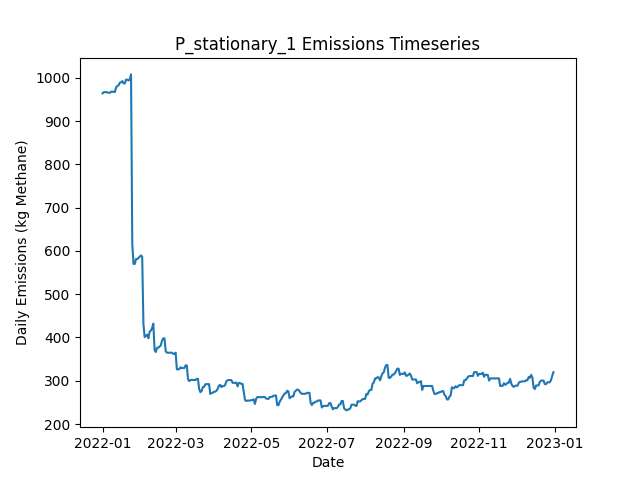

Source data for this figure (header and first rows):
Date, Daily Emissions (Kg Methane), Daily Mitigable Emissions (Kg Methane), Daily Non-Mitigable Emissions (Kg Methan…, Daily Cost ($), Active Leaks, New Leaks, Leaks Repaired, Leaks Naturally Repaired, Leaks Tagged, Daily Repair Cost ($), Daily Natural Repair Cost ($), stationary Deployment Cost ($), stationary Sites flagged for Follow-Up, stationary Leaks tagged for repair, stationary Sites Visited, stationary Travel Time (Minutes), stationary Survey Time (Minutes), OGI_FU Deployment Cost ($), OGI_FU Sites flagged for Follow-Up, OGI_FU Leaks tagged for repair, OGI_FU Sites Visited, OGI_FU Travel Time (Minutes), OGI_FU Survey Time (Minutes)
2022-01-01, 964.2, 748.6, 215.7, 6030, 363, 364, 0, 0, 0.00000, 0.00000, 0.00000, 6030, 0, , 10, 0, 0, 0.00000, , 0, 0, 0, 0
2022-01-02, 966.9, 751.2, 215.7, 30, 364, 1, 0, 0, 0.00000, 0.00000, 0.00000, 30, 0, , 10, 0, 0, 0.00000, , 0, 0, 0, 0
2022-01-03, 967.1, 751.5, 215.7, 30, 365, 1, 0, 0, 0.00000, 0.00000, 0.00000, 30, 0, , 10, 0, 0, 0.00000, , 0, 0, 0, 0
2022-01-04, 967.1, 751.5, 215.7, 30, 365, 0, 0, 0, 0.00000, 0.00000, 0.00000, 30, 0, , 10, 0, 0, 0.00000, , 0, 0, 0, 0
2022-01-05, 966, 750.3, 215.7, 30, 363, 1, 0, 3, 0.00000, 0.00000, 600, 30, 0, , 10, 0, 0, 0.00000, , 0, 0, 0, 0
2022-01-06, 966, 750.3, 215.7, 30, 363, 0, 0, 0, 0.00000, 0.00000, 0.00000, 30, 0, , 10, 0, 0, 0.00000, , 0, 0, 0, 0
2022-01-07, 965.3, 750.3, 215, 30, 362, 0, 0, 0, 0.00000, 0.00000, 0.00000, 30, 0, , 10, 0, 0, 0.00000, , 0, 0, 0, 0
2022-01-08, 968.2, 753.2, 215, 30, 363, 2, 0, 1, 0.00000, 0.00000, 200, 30, 0, , 10, 0, 0, 0.00000, , 0, 0, 0, 0
2022-01-09, 968.2, 753.2, 215, 30, 363, 1, 0, 1, 0.00000, 0.00000, 200, 30, 0, , 10, 0, 0, 0.00000, , 0, 0, 0, 0
2022-01-10, 967.6, 753.2, 214.3, 3030, 362, 0, 0, 0, 131, 0.00000, 0.00000, 30, 10, , 10, 0, 0, 3000, , 131, 9, 360, 1080
2022-01-11, 967.6, 753.2, 214.3, 530, 362, 0, 0, 0, 15, 0.00000, 0.00000, 30, 0, , 10, 0, 0, 500, , 15, 1, 30, 120
2022-01-12, 978.5, 755.9, 222.6, 30, 363, 2, 0, 0, 0.00000, 0.00000, 0.00000, 30, 0, , 10, 0, 0, 0.00000, , 0, 0, 0, 0
2022-01-13, 981.2, 758.6, 222.6, 30, 364, 1, 0, 0, 0.00000, 0.00000, 0.00000, 30, 0, , 10, 0, 0, 0.00000, , 0, 0, 0, 0
2022-01-14, 983.2, 758.6, 224.6, 30, 365, 1, 0, 0, 0.00000, 0.00000, 0.00000, 30, 0, , 10, 0, 0, 0.00000, , 0, 0, 0, 0
2022-01-15, 989.2, 763.1, 226.1, 30, 366, 2, 0, 0, 0.00000, 0.00000, 0.00000, 30, 0, , 10, 0, 0, 0.00000, , 0, 0, 0, 0
2022-01-16, 989.9, 765.8, 224.1, 30, 366, 1, 0, 0, 0.00000, 0.00000, 0.00000, 30, 0, , 10, 0, 0, 0.00000, , 0, 0, 0, 0
2022-01-17, 992.6, 768.4, 224.1, 30, 367, 1, 0, 0, 0.00000, 0.00000, 0.00000, 30, 0, , 10, 0, 0, 0.00000, , 0, 0, 0, 0
2022-01-18, 987.2, 763.1, 224.1, 30, 365, 0, 0, 2, 0.00000, 0.00000, 400, 30, 0, , 10, 0, 0, 0.00000, , 0, 0, 0, 0
2022-01-19, 987.2, 763.1, 224.1, 3030, 365, 0, 0, 0, 126, 0.00000, 0.00000, 30, 10, , 10, 0, 0, 3000, , 126, 9, 360, 1080
2022-01-20, 995.9, 763.1, 232.8, 530, 367, 2, 0, 0, 16, 0.00000, 0.00000, 30, 0, , 10, 0, 0, 500, , 16, 1, 30, 120
2022-01-21, 995.9, 763.1, 232.8, 30, 367, 0, 0, 0, 0.00000, 0.00000, 0.00000, 30, 0, , 10, 0, 0, 0.00000, , 0, 0, 0, 0
2022-01-22, 993.9, 763.1, 230.9, 30, 366, 1, 0, 0, 0.00000, 0.00000, 0.00000, 30, 0, , 10, 0, 0, 0.00000, , 0, 0, 0, 0
2022-01-23, 996.4, 765.5, 230.9, 30, 366, 1, 0, 1, 0.00000, 0.00000, 200, 30, 0, , 10, 0, 0, 0.00000, , 0, 0, 0, 0
2022-01-24, 1008, 768.2, 239.8, 30, 368, 2, 0, 0, 0.00000, 0.00000, 0.00000, 30, 0, , 10, 0, 0, 0.00000, , 0, 0, 0, 0
2022-01-25, 616.5, 376.7, 239.8, 24030, 250, 2, 120, 0, 0.00000, 24000, 0.00000, 30, 0, , 10, 0, 0, 0.00000, , 0, 0, 0, 0
2022-01-26, 570.1, 330.3, 239.8, 2230, 238, 0, 11, 1, 0.00000, 2200, 200, 30, 0, , 10, 0, 0, 0.00000, , 0, 0, 0, 0
2022-01-27, 570.1, 330.3, 239.8, 30, 238, 0, 0, 0, 0.00000, 0.00000, 0.00000, 30, 0, , 10, 0, 0, 0.00000, , 0, 0, 0, 0
2022-01-28, 581.2, 341.4, 239.8, 3030, 241, 3, 0, 0, 78, 0.00000, 0.00000, 30, 10, , 10, 0, 0, 3000, , 78, 9, 360, 1080
2022-01-29, 581.2, 341.4, 239.8, 530, 241, 0, 0, 0, 10, 0.00000, 0.00000, 30, 0, , 10, 0, 0, 500, , 10, 1, 30, 120
2022-01-30, 583.9, 344.1, 239.8, 30, 242, 1, 0, 0, 0.00000, 0.00000, 0.00000, 30, 0, , 10, 0, 0, 0.00000, , 0, 0, 0, 0
2022-01-31, 586.6, 346.8, 239.8, 30, 243, 1, 0, 0, 0.00000, 0.00000, 0.00000, 30, 0, , 10, 0, 0, 0.00000, , 0, 0, 0, 0
2022-02-01, 589.5, 349.7, 239.8, 30, 244, 2, 0, 1, 0.00000, 0.00000, 200, 30, 0, , 10, 0, 0, 0.00000, , 0, 0, 0, 0
2022-02-02, 586.8, 347, 239.8, 30, 243, 0, 0, 1, 0.00000, 0.00000, 200, 30, 0, , 10, 0, 0, 0.00000, , 0, 0, 0, 0
2022-02-03, 431.1, 191.3, 239.8, 11430, 188, 2, 57, 0, 0.00000, 11400, 0.00000, 30, 0, , 10, 0, 0, 0.00000, , 0, 0, 0, 0
2022-02-04, 400.9, 161.1, 239.8, 1830, 179, 0, 9, 0, 0.00000, 1800, 0.00000, 30, 0, , 10, 0, 0, 0.00000, , 0, 0, 0, 0
2022-02-05, 403.8, 164, 239.8, 30, 181, 2, 0, 0, 0.00000, 0.00000, 0.00000, 30, 0, , 10, 0, 0, 0.00000, , 0, 0, 0, 0
2022-02-06, 406.5, 166.7, 239.8, 3030, 182, 1, 0, 0, 52, 0.00000, 0.00000, 30, 10, , 10, 0, 0, 3000, , 52, 9, 360, 1080
2022-02-07, 398.2, 166.7, 231.5, 530, 181, 0, 0, 0, 10, 0.00000, 0.00000, 30, 0, , 10, 0, 0, 500, , 10, 1, 30, 120
2022-02-08, 413.2, 172.7, 240.5, 30, 183, 2, 0, 0, 0.00000, 0.00000, 0.00000, 30, 0, , 10, 0, 0, 0.00000, , 0, 0, 0, 0
2022-02-09, 415.9, 175.4, 240.5, 30, 184, 1, 0, 0, 0.00000, 0.00000, 0.00000, 30, 0, , 10, 0, 0, 0.00000, , 0, 0, 0, 0
2022-02-10, 421.7, 180.8, 240.9, 30, 187, 3, 0, 0, 0.00000, 0.00000, 0.00000, 30, 0, , 10, 0, 0, 0.00000, , 0, 0, 0, 0
2022-02-11, 432, 191.3, 240.7, 30, 188, 2, 0, 0, 0.00000, 0.00000, 0.00000, 30, 0, , 10, 0, 0, 0.00000, , 0, 0, 0, 0
2022-02-12, 371, 122, 249, 5630, 163, 4, 28, 1, 0.00000, 5600, 200, 30, 0, , 10, 0, 0, 0.00000, , 0, 0, 0, 0
2022-02-13, 366.5, 117.5, 249, 830, 160, 1, 4, 0, 0.00000, 800, 0.00000, 30, 0, , 10, 0, 0, 0.00000, , 0, 0, 0, 0
2022-02-14, 376.3, 127.4, 249, 30, 163, 3, 0, 0, 0.00000, 0.00000, 0.00000, 30, 0, , 10, 0, 0, 0.00000, , 0, 0, 0, 0
2022-02-15, 376.3, 127.4, 249, 3030, 163, 0, 0, 0, 42, 0.00000, 0.00000, 30, 10, , 10, 0, 0, 3000, , 42, 9, 360, 1080
2022-02-16, 379, 130, 249, 530, 164, 1, 0, 0, 6, 0.00000, 0.00000, 30, 0, , 10, 0, 0, 500, , 6, 1, 30, 120
2022-02-17, 381.7, 132.7, 249, 30, 165, 1, 0, 0, 0.00000, 0.00000, 0.00000, 30, 0, , 10, 0, 0, 0.00000, , 0, 0, 0, 0
2022-02-18, 392.4, 141.4, 250.9, 30, 168, 3, 0, 0, 0.00000, 0.00000, 0.00000, 30, 0, , 10, 0, 0, 0.00000, , 0, 0, 0, 0
2022-02-19, 398, 147, 250.9, 30, 167, 1, 0, 2, 0.00000, 0.00000, 400, 30, 0, , 10, 0, 0, 0.00000, , 0, 0, 0, 0
2022-02-20, 398.2, 147.3, 250.9, 30, 168, 1, 0, 0, 0.00000, 0.00000, 0.00000, 30, 0, , 10, 0, 0, 0.00000, , 0, 0, 0, 0
2022-02-21, 367.8, 116.4, 251.4, 3830, 151, 2, 19, 0, 0.00000, 3800, 0.00000, 30, 0, , 10, 0, 0, 0.00000, , 0, 0, 0, 0
2022-02-22, 364.9, 113.5, 251.4, 630, 149, 1, 3, 0, 0.00000, 600, 0.00000, 30, 0, , 10, 0, 0, 0.00000, , 0, 0, 0, 0
2022-02-23, 364.9, 113.5, 251.4, 30, 149, 0, 0, 0, 0.00000, 0.00000, 0.00000, 30, 0, , 10, 0, 0, 0.00000, , 0, 0, 0, 0
2022-02-24, 364.9, 113.5, 251.4, 3030, 149, 0, 0, 0, 38, 0.00000, 0.00000, 30, 10, , 10, 0, 0, 3000, , 38, 9, 360, 1080
2022-02-25, 364.9, 113.5, 251.4, 530, 149, 0, 0, 0, 4, 0.00000, 0.00000, 30, 0, , 10, 0, 0, 500, , 4, 1, 30, 120
2022-02-26, 364.9, 113.5, 251.4, 30, 149, 0, 0, 0, 0.00000, 0.00000, 0.00000, 30, 0, , 10, 0, 0, 0.00000, , 0, 0, 0, 0
2022-02-27, 362.2, 113.5, 248.7, 30, 147, 0, 0, 0, 0.00000, 0.00000, 0.00000, 30, 0, , 10, 0, 0, 0.00000, , 0, 0, 0, 0
2022-02-28, 362.2, 113.5, 248.7, 30, 147, 0, 0, 0, 0.00000, 0.00000, 0.00000, 30, 0, , 10, 0, 0, 0.00000, , 0, 0, 0, 0
2022-03-01, 364.9, 116.2, 248.7, 30, 148, 1, 0, 0, 0.00000, 0.00000, 0.00000, 30, 0, , 10, 0, 0, 0.00000, , 0, 0, 0, 0
... 305 more rows
